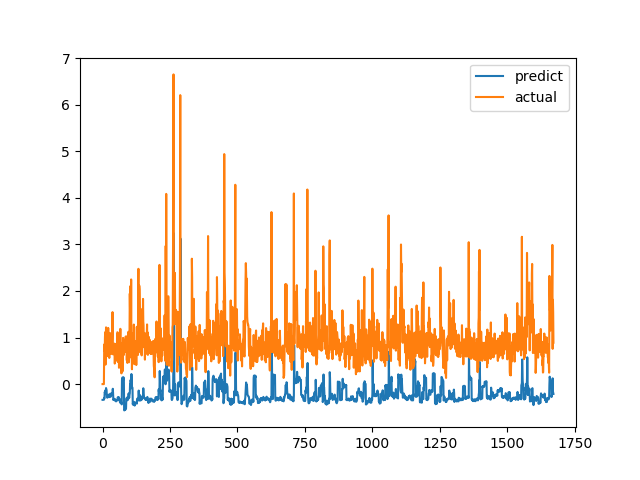

The data file committed next to this chart (first rows):
predict, actual
-0.3378, 0.0
-0.3371, 0.0
-0.337, 0.0
-0.3367, 0.0
-0.3363, 0.0
-0.336, 0.0
-0.297, 0.6915
-0.3088, 0.8558
-0.1694, 0.7094
-0.184, 1.015
-0.1376, 1.116
-0.1375, 0.4183
-0.1953, 1.002
-0.08507, 1.219
-0.1268, 1.143
-0.1303, 0.6528
-0.2731, 0.6747
-0.2893, 0.601
-0.2844, 0.6695
-0.2859, 0.6538
-0.281, 0.7814
-0.2753, 1.206
-0.2264, 0.8469
-0.24, 0.8286
-0.2514, 0.6482
-0.2617, 0.5624
-0.2796, 0.7183
-0.2607, 1.1
-0.207, 0.9542
-0.2176, 0.729
-0.259, 0.6694
-0.2665, 0.8631
-0.2022, 0.6465
-0.2255, 0.8223
-0.207, 0.9236
-0.1992, 0.8301
-0.2088, 1.067
-0.1731, 1.546
-0.09992, 0.6827
-0.19, 0.6386
-0.3414, 0.6464
-0.3289, 0.6881
-0.3283, 0.7274
-0.3243, 0.65
-0.328, 0.8694
-0.317, 0.4409
-0.3237, 0.4519
-0.3575, 0.7575
-0.36, 0.4952
-0.3504, 0.6851
-0.3719, 0.7244
-0.3496, 0.8654
-0.3455, 0.74
-0.3432, 0.8071
-0.3511, 0.8204
-0.3425, 1.114
-0.2929, 1.109
-0.281, 0.4751
-0.3242, 1.039
-0.2978, 0.9458
... 1,612 more rows
